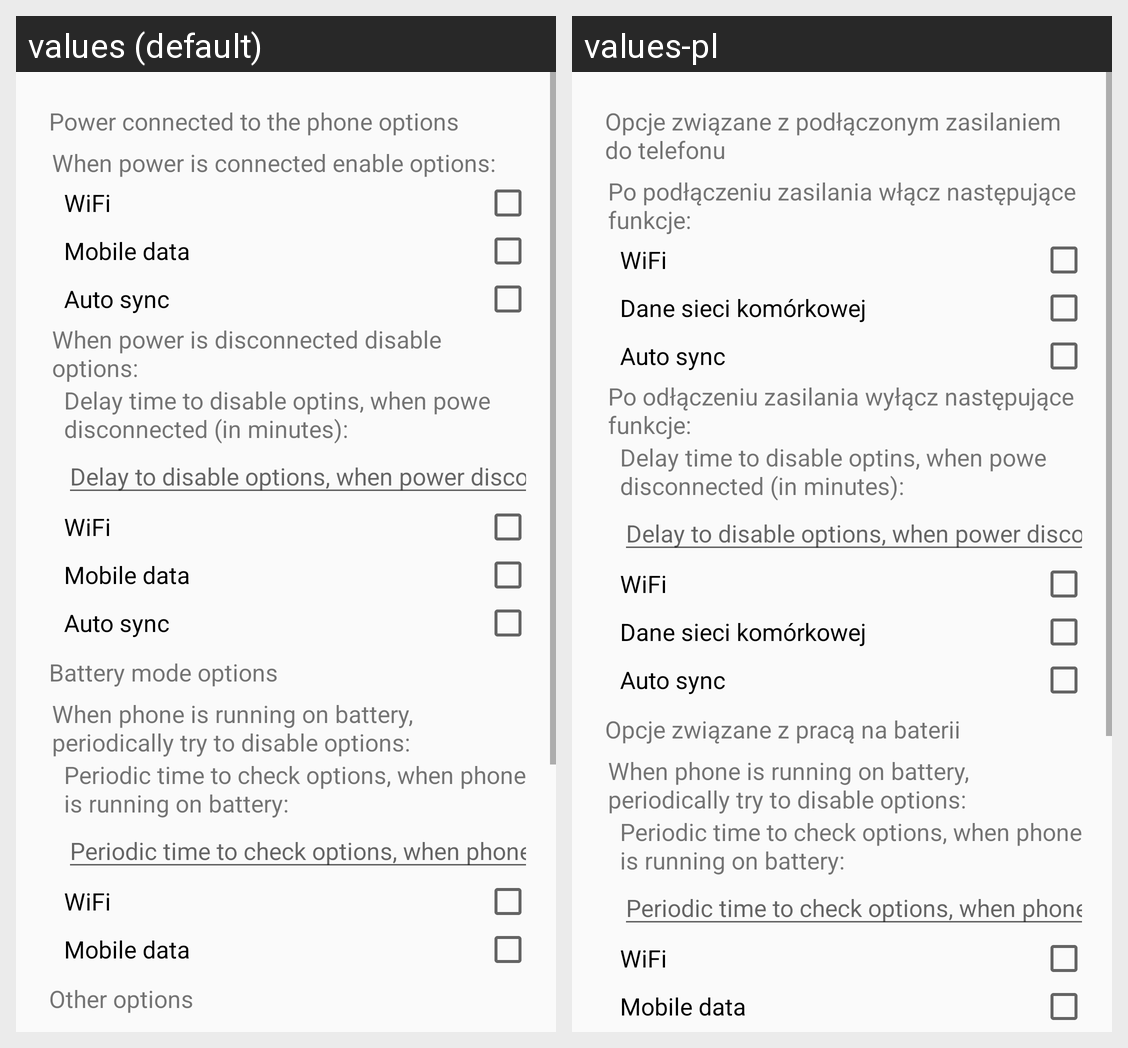

Translations of the strings shown on this Android screen, per locale in the grid:
Android screen res/layout/fragment_settings.xml rendered under 2 locales, left to right: values (default), values-pl. Device: Nexus 5 (rendered at 1080×1920; each locale shown at half size, 540×960, under a caption strip naming it); theme AppTheme.
Strings drawn on this screen, with the default value and each locale's value (text and hints the layout hard-codes, and strings that could not be matched under every locale, appear in the picture but are not listed):

powerOptionsCaption
  values: Power connected to the phone options
  values-pl: Opcje związane z podłączonym zasilaniem do telefonu

powerConnectedOptionsCaption
  values: When power is connected enable options:
  values-pl: Po podłączeniu zasilania włącz następujące funkcje:

powerConnectedWifiCheckboxText
  values: WiFi
  values-pl: WiFi

powerConnectedMobiledataCheckboxText
  values: Mobile data
  values-pl: Dane sieci komórkowej

powerConnectedAutosyncCheckboxText
  values: Auto sync
  values-pl: Auto sync  [not translated; the default value is used]

powerDisconnectedOptionsCaption
  values: When power is disconnected disable options:
  values-pl: Po odłączeniu zasilania wyłącz następujące funkcje:

powerDisconnectedPeriodicTimeCaption
  values: Delay time to disable optins, when powe disconnected (in minutes):
  values-pl: Delay time to disable optins, when powe disconnected (in minutes):  [not translated; the default value is used]

powerDisconnectedPeriodicTimeHint
  values: Delay to disable options, when power disconnected
  values-pl: Delay to disable options, when power disconnected  [not translated; the default value is used]

powerDisconnectedWifiCheckboxText
  values: WiFi
  values-pl: WiFi

powerDisconnectedMobiledataCheckboxText
  values: Mobile data
  values-pl: Dane sieci komórkowej

powerDisconnectedAutosyncCheckboxText
  values: Auto sync
  values-pl: Auto sync  [not translated; the default value is used]

powerOffOptionsCaption
  values: Battery mode options
  values-pl: Opcje związane z pracą na baterii

powerOffPeriodicCaption
  values: When phone is running on battery, periodically try to disable options:
  values-pl: When phone is running on battery, periodically try to disable options:  [not translated; the default value is used]

powerOffPeriodicTimeCaption
  values: Periodic time to check options, when phone is running on battery:
  values-pl: Periodic time to check options, when phone is running on battery:  [not translated; the default value is used]

powerOffPeriodicTimeHint
  values: Periodic time to check options, when phone is running on battery
  values-pl: Periodic time to check options, when phone is running on battery  [not translated; the default value is used]

powerOffWifiCheckboxText
  values: WiFi
  values-pl: WiFi  [not translated; the default value is used]

powerOffMobiledataCheckboxText
  values: Mobile data
  values-pl: Mobile data  [not translated; the default value is used]
